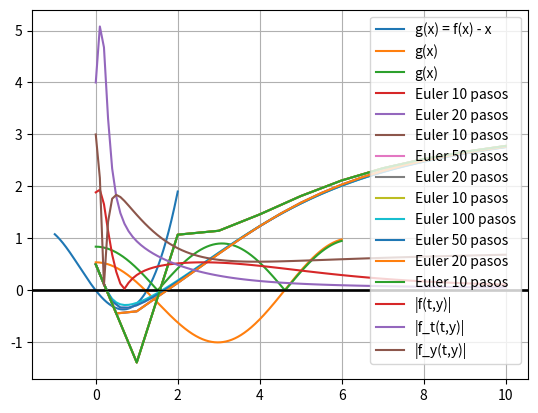

Write the Python code that produced this figure.
#Bibliotecas
import numpy as np
import matplotlib.pyplot as plt

#Ecuac
f = lambda x: ((np.sqrt((x**2) + 1)) + ((1/3) * x**3) - 1) -x
fprima = lambda x: x/(np.sqrt(x**2 + 1)) + x**2 -1

# x=0 cumple con lo pedido

#Variables
inter = [-1,2] 
tol = 1e-6
x = np.linspace(inter[0], inter[1], 10000)
y = f(x)

#Grafico
plt.axhline(0, color='k', linewidth=1)
plt.plot(x, y, label='g(x) = f(x) - x')
plt.legend()
plt.grid(True)
plt.show()

#Funciones
def newtonraphson(func,dfunc, a, tol):
    x0 = a
    iterac = 0
    while True:
        x1 = x0 - func(x0) / dfunc(x0)
        iterac += 1
        if abs(x1 - x0) < tol:
            break
        x0 = x1
    return x1, iterac

resultado,iterac=newtonraphson(f,fprima,1,tol)
print("La raiz por NR da: ",resultado,"y tuvo iteraciones", iterac)

g = lambda x: np.cos(np.sqrt( 1 + x**2 ))
gprima = lambda x: -(x*np.sin(np.sqrt(x**2 + 1)))/(np.sqrt(x**2 + 1))

#Variables
inter = [0,6] 
tol = 1e-6
x = np.linspace(inter[0], inter[1], 1000)
y = g(x)

#Grafico
plt.axhline(0, color='k', linewidth=1)
plt.plot(x, y, label='g(x)')
plt.legend()
plt.grid(True)
plt.show()

raiz1,iterac=newtonraphson(g,gprima,1,tol)
print("La raiz por NR da: ",raiz1,"y tuvo iteraciones", iterac)
raiz2,iterac=newtonraphson(g,gprima,5,tol)
print("La raiz por NR da: ",raiz2,"y tuvo iteraciones", iterac)

x = np.linspace(inter[0], inter[1], 5000)

y = gprima(x)

g2prima = np.gradient(y, x)

# Valor absoluto para la cota
abs_fpp_numeric = np.abs(g2prima)
M2 = np.max(abs_fpp_numeric)

print(f"Cota numérica de |f''(x)|: M₂ = {M2:.6f}")

#Grafico
plt.axhline(0, color='k', linewidth=1)
plt.plot(x, abs_fpp_numeric, label='g(x)')
plt.legend()
plt.grid(True)
plt.show()

nodos = 2

inter = [(raiz1-0),(6-raiz2)] 

longtotal = inter[1] + inter[0]

while(True):

    sub = nodos - 1
    h = (longtotal) / sub
    error_trap = ((longtotal) * h**2 / 12) * M2
    if error_trap < 1e-4:
        print(f"Cota error Trapecio: {error_trap:.10f}")
        print(nodos)
        break
    nodos += 1

inter = [0,raiz1]

nodosinterv1 = nodos/((longtotal)/(inter[1] - inter[0]))

x = np.linspace(inter[0], inter[1], int(nodosinterv1))
y = g(x)
integral_Trapecios1 = np.trapezoid(y, x)
print(f"Integral con Trapecios: {integral_Trapecios1:.6f}")

inter = [raiz2,6]
nodosinterv2 = nodos/((longtotal)/(inter[1] - inter[0]))
x = np.linspace(inter[0], inter[1], int(nodosinterv2))
y = g(x)
integral_Trapecios2 = np.trapezoid(y, x)
print(f"Integral con Trapecios: {integral_Trapecios2:.6f}")

areatotal = integral_Trapecios1 + integral_Trapecios2
print(f"Integral con Trapecios total: {areatotal:.6f}")

def euler(f, t0, y0, h, n_pasos):
    """Método de Euler explícito"""
    t = t0
    y = y0
    t_vals = [t]
    y_vals = [y]
    
    for i in range(n_pasos):
        y = y + h * f(t, y)
        t = t + h
        t_vals.append(t)
        y_vals.append(y)
    
    return np.array(t_vals), np.array(y_vals)

f = lambda t,y: np.log(t + y**2) - y
t0= 0
y0 = 0.5
tf = 10
h = tf - t0

#10 n
t_euler_1, y_euler_1 = euler(f, t0, y0, h/10, 10)
print(f"Euler 10 paso: y(2π) = {y_euler_1[-1]:.6f}")

plt.axhline(0, color='k', linewidth=1)
plt.plot(t_euler_1, y_euler_1, label='Euler 10 pasos')
plt.legend()
plt.grid(True)
plt.show()

#20 n
t_euler_2, y_euler_2 = euler(f, t0, y0, h/20, 20)
print(f"Euler 20 paso: y(2π) = {y_euler_2[-1]:.6f}")

plt.axhline(0, color='k', linewidth=1)
plt.plot(t_euler_2, y_euler_2, label='Euler 20 pasos')
plt.plot(t_euler_1, y_euler_1, label='Euler 10 pasos')
plt.legend()
plt.grid(True)
plt.show()

#50 n
t_euler_5, y_euler_5 = euler(f, t0, y0, h/50, 50)
print(f"Euler 50 paso: y(2π) = {y_euler_5[-1]:.6f}")

plt.axhline(0, color='k', linewidth=1)
plt.plot(t_euler_5, y_euler_5, label='Euler 50 pasos')
plt.plot(t_euler_2, y_euler_2, label='Euler 20 pasos')
plt.plot(t_euler_1, y_euler_1, label='Euler 10 pasos')
plt.legend()
plt.grid(True)
plt.show()

#100 n
t_euler_10, y_euler_10 = euler(f, t0, y0, h/100, 100)
print(f"Euler 100 paso: y(2π) = {y_euler_10[-1]:.6f}")

plt.axhline(0, color='k', linewidth=1)
plt.plot(t_euler_10, y_euler_10, label='Euler 100 pasos')
plt.plot(t_euler_5, y_euler_5, label='Euler 50 pasos')
plt.plot(t_euler_2, y_euler_2, label='Euler 20 pasos')
plt.plot(t_euler_1, y_euler_1, label='Euler 10 pasos')
plt.legend()
plt.grid(True)
plt.show()

ft = lambda t,y: 1/(t+y**2)
fy = lambda t,y: (2*y/(y**2 + t)) - 1
#f2prima = ft + fy * f
# Usar la solución de Euler con n=100 como referencia
t_vals, y_vals = euler(f, 0, 0.5, h/100, 100)  # h=0.1, n=100

# Evaluar las funciones a lo largo de la solución
f_vals = np.abs(f(t_vals, y_vals))
ft_vals = np.abs(ft(t_vals, y_vals))  # ft = 1/(t + y²)
fy_vals = np.abs(fy(t_vals, y_vals))  # fy = (2y)/(t + y²) - 1

# Graficar
plt.axhline(0, color='k', linewidth=1)
plt.plot(t_vals, f_vals, label='|f(t,y)|')
plt.plot(t_vals, ft_vals, label='|f_t(t,y)|') 
plt.plot(t_vals, fy_vals, label='|f_y(t,y)|')
plt.legend()
plt.grid(True)
plt.show()

# Para acotar y''(t) necesitamos: y'' = f_t + f_y * f
def y_segunda(t, y):
    return ft(t, y) + fy(t, y) * f(t, y)

n=100
t_euler_n, y_euler_n = euler(f, t0, y0, h/n, n)
# Calculamos y'' en estos puntos
y_segunda_vals = y_segunda(t_euler_n, y_euler_n)
M = np.max(np.abs(y_segunda_vals))
tol = 1e-4
n_global = int( np.ceil((M*10) / (2*tol)) )
print("n necesario según la cota global =", n_global)


"""
Ese es el error local, pero NO sirve para decidir n, porque lo que querés controlar es el error global, que para Euler es:

Eglobal ≤ Mh/2 donde M = max |y''(t)| = max |ft + fy*f|
Entonces la cota correcta para el error global es:

Mh/2 ≤ 10e-4 ⇒ h ≤ 2e-4/M

y como:

h=10/n

entonces:

n≥10M/2⋅10e-4

code: 

def euler(f, t0, y0, h, n_pasos):
    t = t0
    y = y0
    t_vals = [t]
    y_vals = [y]
    for i in range(n_pasos):
        y = y + h * f(t, y)
        t = t + h
        t_vals.append(t)
        y_vals.append(y)
    return np.array(t_vals), np.array(y_vals)


# Definiciones
f = lambda t,y: np.log(t + y**2) - y
ft = lambda t,y: 1/(t+y**2)
fy = lambda t,y: (2*y)/(t+y**2) - 1
y2 = lambda t,y: ft(t,y) + fy(t,y)*f(t,y)

t0=0
y0=0.5
tf=10
h_total = tf - t0


# ---- Usar la solución con 100 pasos para estimar M ----
t_vals, y_vals = euler(f, t0, y0, h_total/100, 100)

M = np.max(np.abs(y2(t_vals, y_vals)))  # Máximo de |y''|
print("M estimado =", M)

# ---- Cálculo correcto del n usando la cota del error global de Euler ----
tol = 1e-4

# Cota global:  (M*h)/2 <= tol
# h = 10/n
# (M*(10/n))/2 <= tol
# n >= (M*10) / (2*tol)

n_global = int(np.ceil( (M*10) / (2*tol) ))
print("n necesario según la cota global =", n_global)

# ---- Gráfico de f, ft, fy ----
plt.axhline(0, color='k', linewidth=1)
plt.plot(t_vals, np.abs(f(t_vals, y_vals)), label='|f|')
plt.plot(t_vals, np.abs(ft(t_vals, y_vals)), label='|f_t|')
plt.plot(t_vals, np.abs(fy(t_vals, y_vals)), label='|f_y|')
plt.legend()
plt.grid()
plt.show()

"""

